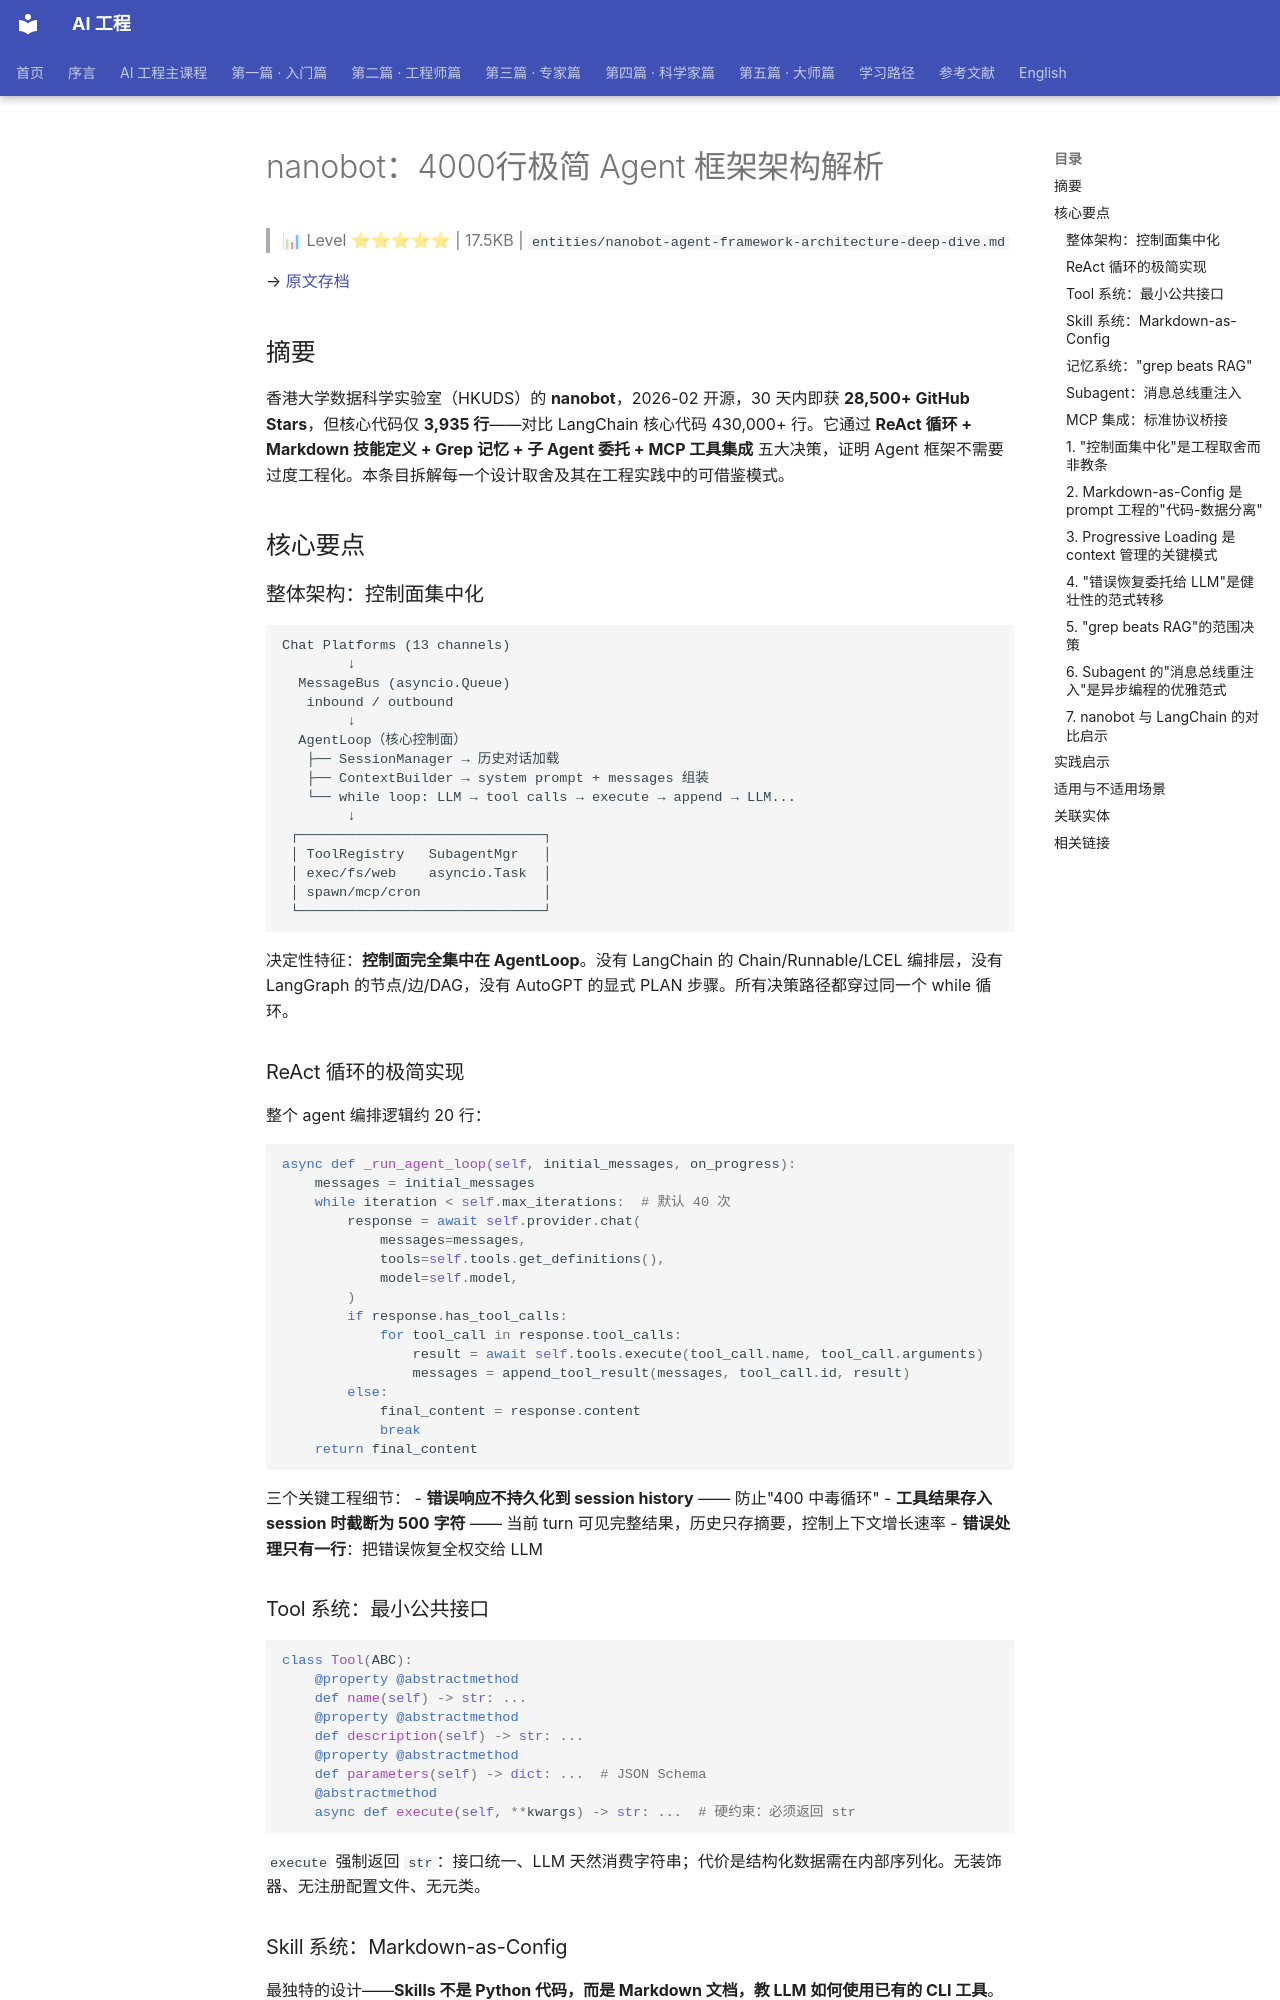

repository: QianJinGuo/wiki-book · page: ch01/524-nanobot-4000-agent.html · generator: mkdocs

# nanobot：4000行极简 Agent 框架架构解析

> 📊 Level ⭐⭐⭐⭐⭐ | 17.5KB | `entities/nanobot-agent-framework-architecture-deep-dive.md`

→ [原文存档](https://mp.weixin.qq.com/s/6m2ezyi119r8NLMBjsARDQ)

## 摘要

香港大学数据科学实验室（HKUDS）的 **nanobot**，2026-02 开源，30 天内即获 **28,500+ GitHub Stars**，但核心代码仅 **3,935 行**——对比 LangChain 核心代码 430,000+ 行。它通过 **ReAct 循环 + Markdown 技能定义 + Grep 记忆 + 子 Agent 委托 + MCP 工具集成** 五大决策，证明 Agent 框架不需要过度工程化。本条目拆解每一个设计取舍及其在工程实践中的可借鉴模式。

## 核心要点

### 整体架构：控制面集中化

```
Chat Platforms (13 channels)
        ↓
  MessageBus (asyncio.Queue)
   inbound / outbound
        ↓
  AgentLoop（核心控制面）
   ├── SessionManager → 历史对话加载
   ├── ContextBuilder → system prompt + messages 组装
   └── while loop: LLM → tool calls → execute → append → LLM...
        ↓
 ┌──────────────────────────────┐
 │ ToolRegistry   SubagentMgr   │
 │ exec/fs/web    asyncio.Task  │
 │ spawn/mcp/cron               │
 └──────────────────────────────┘
```

决定性特征：**控制面完全集中在 AgentLoop**。没有 LangChain 的 Chain/Runnable/LCEL 编排层，没有 LangGraph 的节点/边/DAG，没有 AutoGPT 的显式 PLAN 步骤。所有决策路径都穿过同一个 while 循环。

### ReAct 循环的极简实现

整个 agent 编排逻辑约 20 行：

```python
async def _run_agent_loop(self, initial_messages, on_progress):
    messages = initial_messages
    while iteration < self.max_iterations:  # 默认 40 次
        response = await self.provider.chat(
            messages=messages,
            tools=self.tools.get_definitions(),
            model=self.model,
        )
        if response.has_tool_calls:
            for tool_call in response.tool_calls:
                result = await self.tools.execute(tool_call.name, tool_call.arguments)
                messages = append_tool_result(messages, tool_call.id, result)
        else:
            final_content = response.content
            break
    return final_content
```

三个关键工程细节：
- **错误响应不持久化到 session history** —— 防止"400 中毒循环"
- **工具结果存入 session 时截断为 500 字符** —— 当前 turn 可见完整结果，历史只存摘要，控制上下文增长速率
- **错误处理只有一行**：把错误恢复全权交给 LLM

### Tool 系统：最小公共接口

```python
class Tool(ABC):
    @property @abstractmethod
    def name(self) -> str: ...
    @property @abstractmethod
    def description(self) -> str: ...
    @property @abstractmethod
    def parameters(self) -> dict: ...  # JSON Schema
    @abstractmethod
    async def execute(self, **kwargs) -> str: ...  # 硬约束：必须返回 str
```

`execute` 强制返回 `str`：接口统一、LLM 天然消费字符串；代价是结构化数据需在内部序列化。无装饰器、无注册配置文件、无元类。
